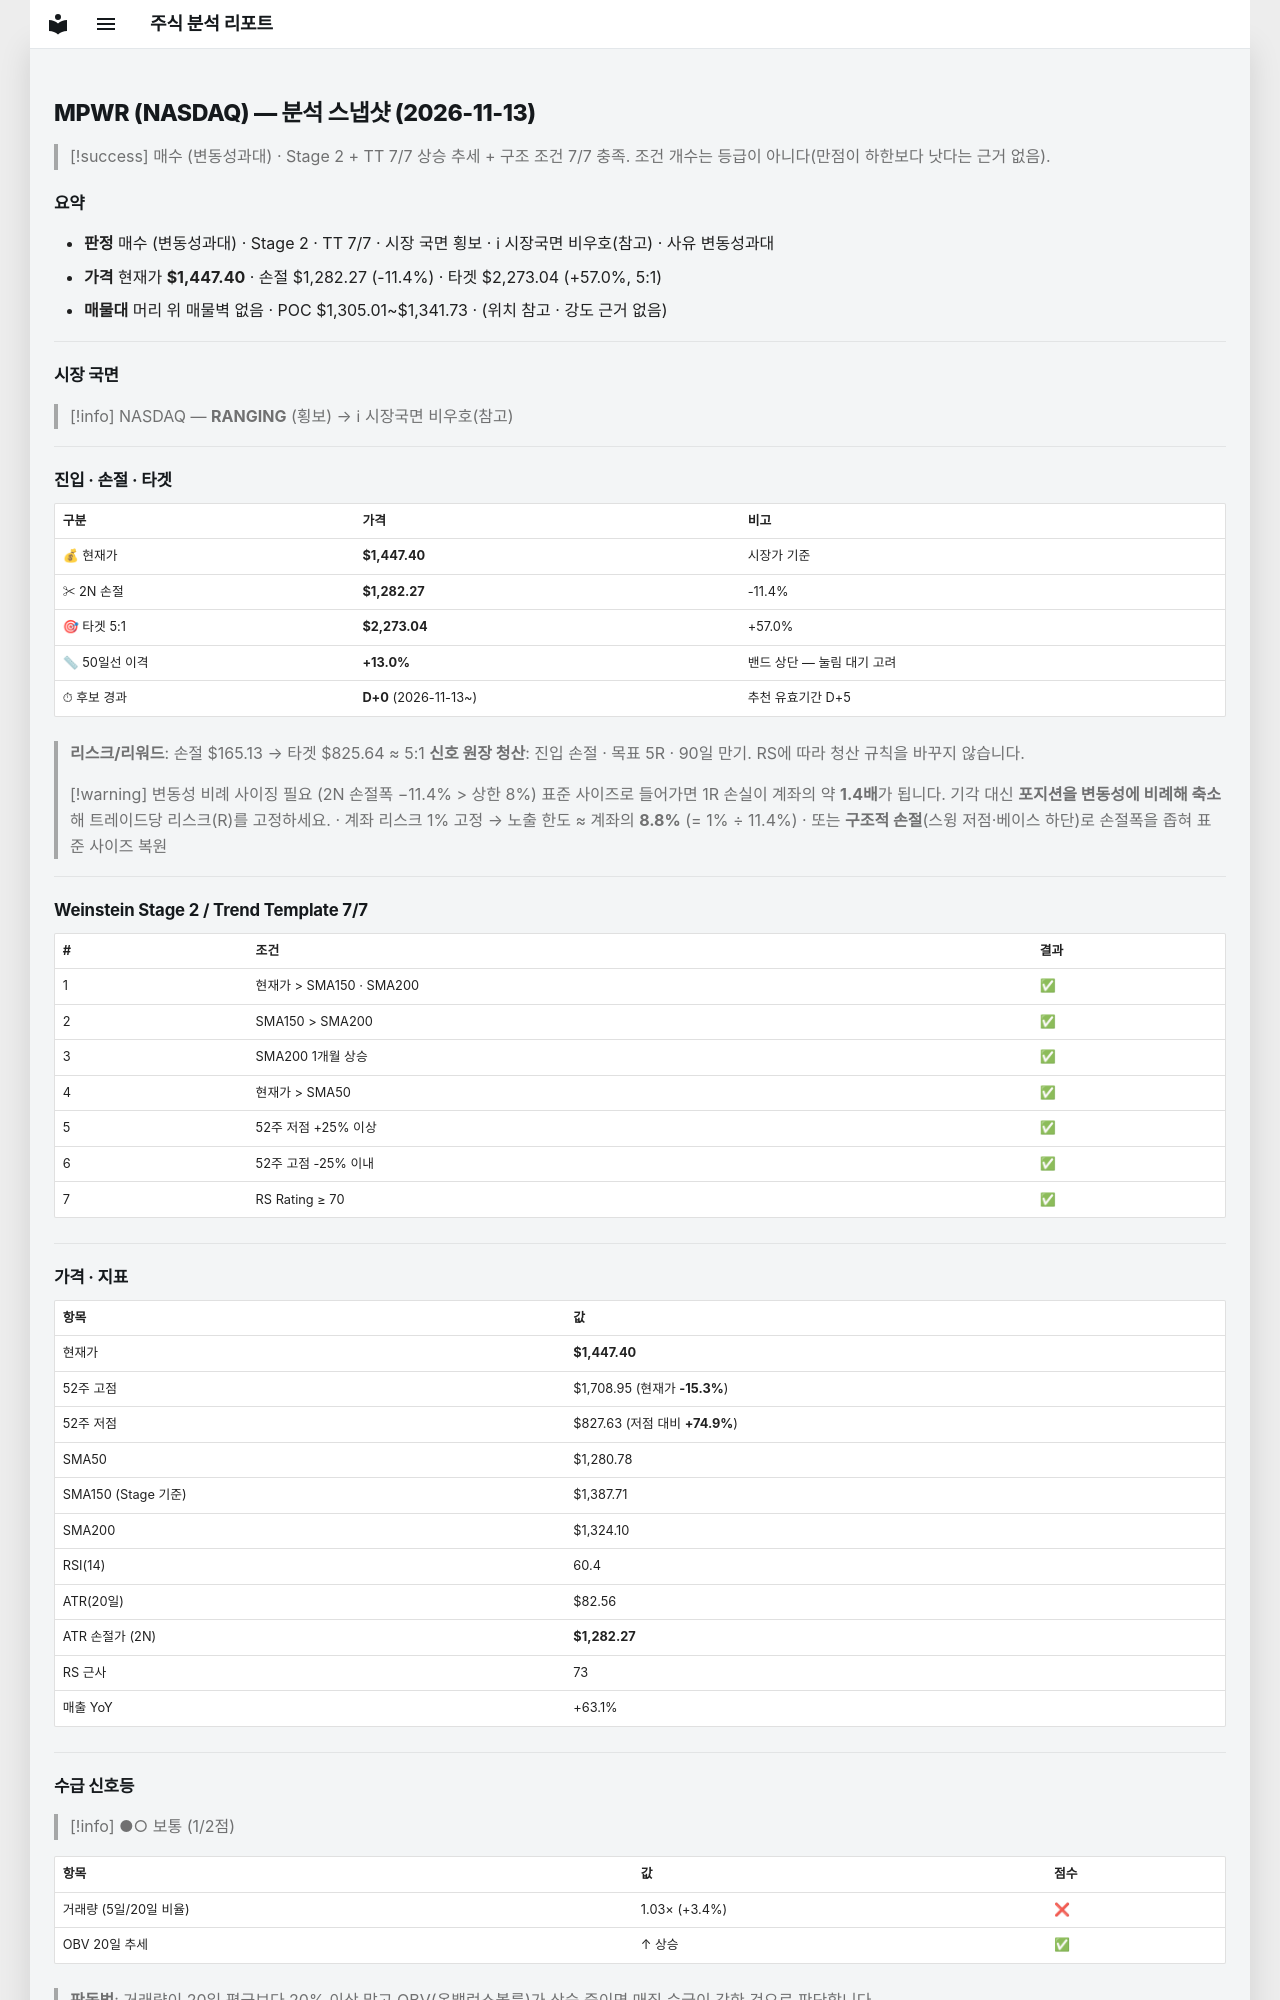

repository: soloandco/stock-reports · page: snapshots/MPWR-2026-11-13/index.html · generator: mkdocs

---
type: analysis-snapshot
title: MPWR 분석 스냅샷
ticker: MPWR
market: NASDAQ
created: 2026-11-13
updated: 2026-11-13
bar-date: 2026-11-12
verdict: 매수관찰
verdict-reason: 변동성과대
real-rr: 0.72
sma50-gap-pct: 13.0
candidate-days: 0
candidate-since: 2026-11-13
weekly-position: 저항대아래
weekly-overhead-price: 1565.90
weekly-overhead-pct: 8.2
stage: 2
trend-template-score: 7
tt-max: 7
ma-set: sma-50-150-200
price: 1447.4000244140625
stop-price: 1282.272842729206
market-regime: RANGING
supply-demand-score: 1/2
supply-demand-label: 보통
status: tracking
tags:
  - stock-agent
  - watchlist
  - MPWR
  - analysis
related:
  - "[[analysis-template]]"
---

# MPWR (NASDAQ) — 분석 스냅샷 (2026-11-13)

> [!success] 매수 (변동성과대) · Stage 2 + TT 7/7
> 상승 추세 + 구조 조건 7/7 충족. 조건 개수는 등급이 아니다(만점이 하한보다 낫다는 근거 없음).

## 요약

- **판정** 매수 (변동성과대) · Stage 2 · TT 7/7 · 시장 국면 횡보 · ℹ 시장국면 비우호(참고) · 사유 변동성과대
- **가격** 현재가 **$1,447.40** · 손절 $1,282.27 (-11.4%) · 타겟 $2,273.04 (+57.0%, 5:1)
- **매물대** 머리 위 매물벽 없음 · POC $1,305.01~$1,341.73 · (위치 참고 · 강도 근거 없음)

---

## 시장 국면

> [!info] NASDAQ — **RANGING** (횡보) → ℹ 시장국면 비우호(참고)

---

## 진입 · 손절 · 타겟

| 구분 | 가격 | 비고 |
|------|------|------|
| 💰 현재가 | **$1,447.40** | 시장가 기준 |
| ✂ 2N 손절 | **$1,282.27** | -11.4% |
| 🎯 타겟 5:1 | **$2,273.04** | +57.0% |
| 📏 50일선 이격 | **+13.0%** | 밴드 상단 — 눌림 대기 고려 |
| ⏱ 후보 경과 | **D+0** (2026-11-13~) | 추천 유효기간 D+5 |

> **리스크/리워드**: 손절 $165.13 → 타겟 $825.64 ≈ 5:1
> **신호 원장 청산**: 진입 손절 · 목표 5R · 90일 만기. RS에 따라 청산 규칙을 바꾸지 않습니다.

> [!warning] 변동성 비례 사이징 필요 (2N 손절폭 −11.4% > 상한 8%)
> 표준 사이즈로 들어가면 1R 손실이 계좌의 약 **1.4배**가 됩니다. 기각 대신 **포지션을 변동성에 비례해 축소**해 트레이드당 리스크(R)를 고정하세요.
> · 계좌 리스크 1% 고정 → 노출 한도 ≈ 계좌의 **8.8%** (= 1% ÷ 11.4%)
> · 또는 **구조적 손절**(스윙 저점·베이스 하단)로 손절폭을 좁혀 표준 사이즈 복원

---

## Weinstein Stage 2 / Trend Template 7/7

| # | 조건 | 결과 |
|---|------|------|
| 1 | 현재가 > SMA150 · SMA200 | ✅ |
| 2 | SMA150 > SMA200 | ✅ |
| 3 | SMA200 1개월 상승 | ✅ |
| 4 | 현재가 > SMA50 | ✅ |
| 5 | 52주 저점 +25% 이상 | ✅ |
| 6 | 52주 고점 -25% 이내 | ✅ |
| 7 | RS Rating ≥ 70 | ✅ |

---

## 가격 · 지표

| 항목 | 값 |
|------|---|
| 현재가 | **$1,447.40** |
| 52주 고점 | $1,708.95 (현재가 **-15.3%**) |
| 52주 저점 | $827.63 (저점 대비 **+74.9%**) |
| SMA50 | $1,280.78 |
| SMA150 (Stage 기준) | $1,387.71 |
| SMA200 | $1,324.10 |
| RSI(14) | 60.4 |
| ATR(20일) | $82.56 |
| ATR 손절가 (2N) | **$1,282.27** |
| RS 근사 | 73 |
| 매출 YoY | +63.1% |

---
## 수급 신호등

> [!info] ●○ 보통 (1/2점)

| 항목 | 값 | 점수 |
|------|------|------|
| 거래량 (5일/20일 비율) | 1.03× (+3.4%) | ❌ |
| OBV 20일 추세 | ↑ 상승 | ✅ |

> **판독법**: 거래량이 20일 평균보다 20% 이상 많고 OBV(온밸런스볼륨)가 상승 중이면 매집 수급이 강한 것으로 판단합니다.

---
